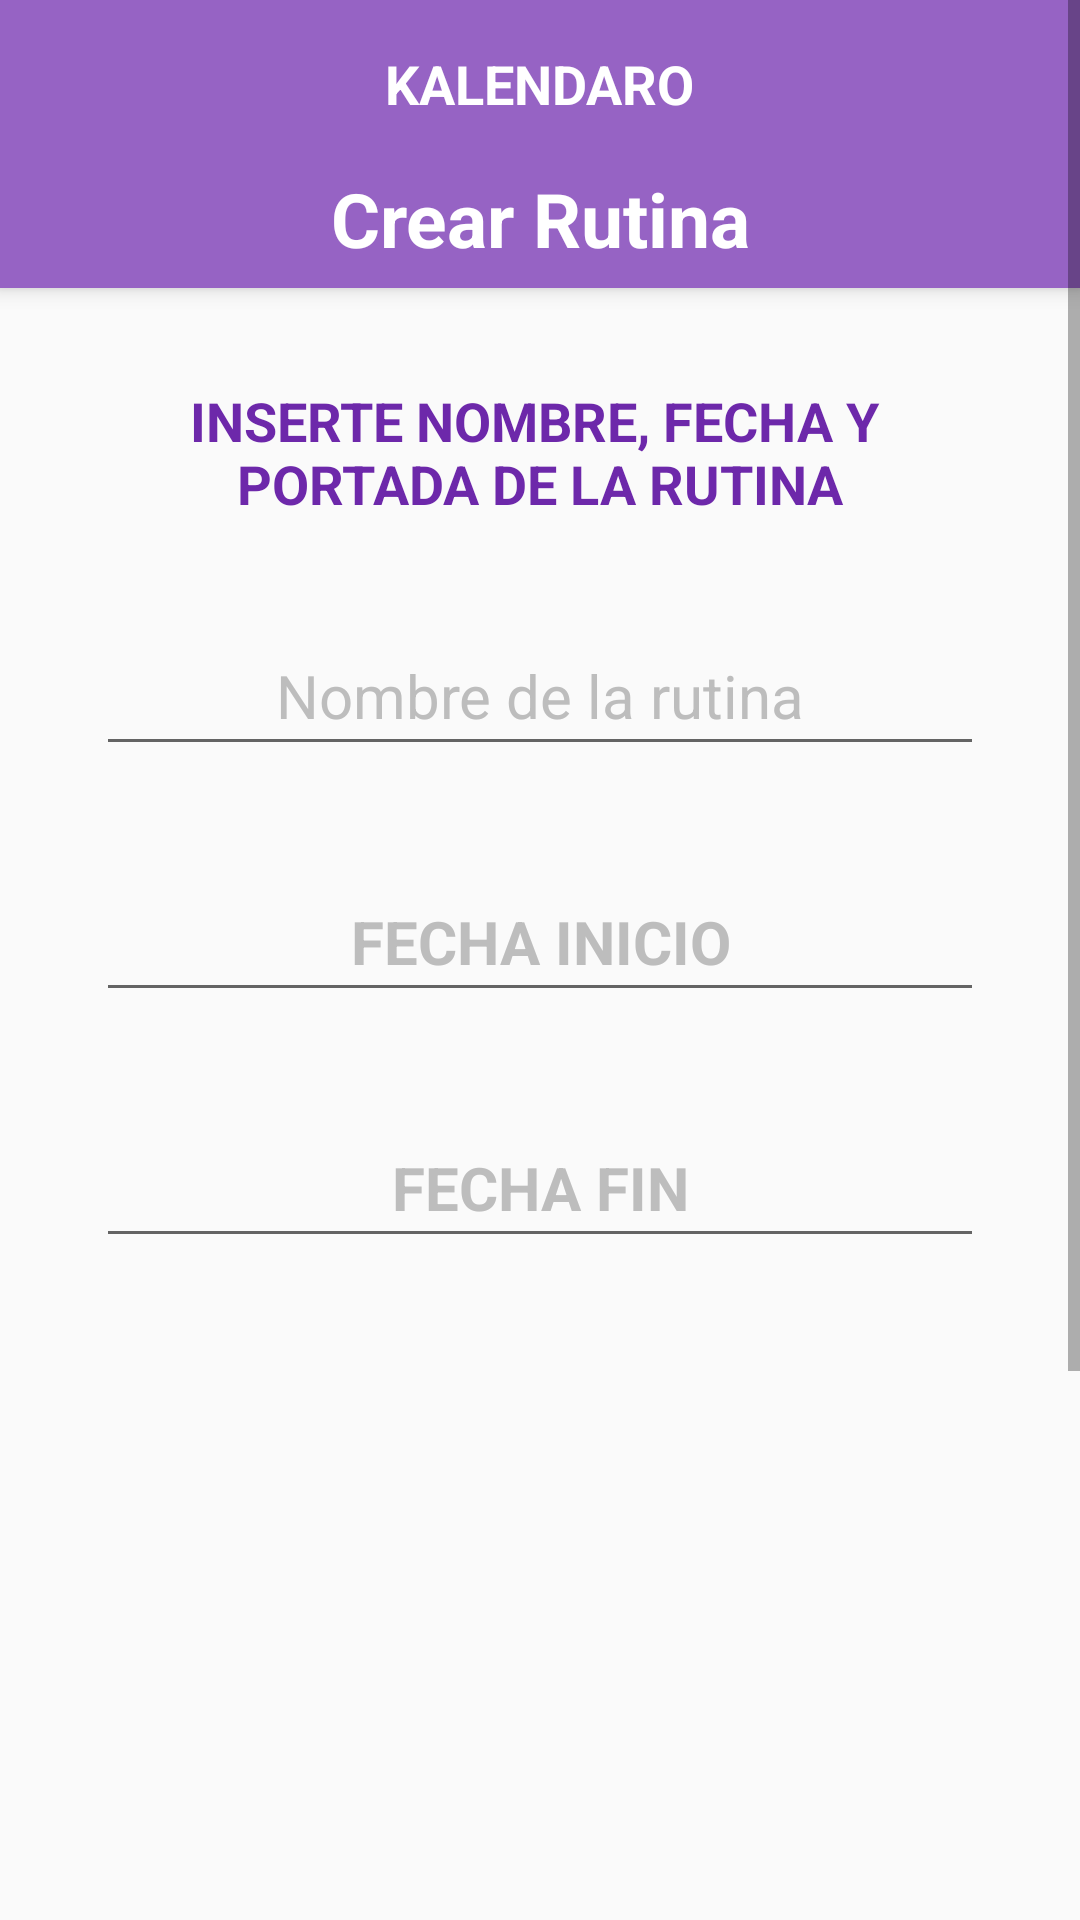

The Android layout XML behind this screen, and the referenced resources:
<!-- AndroidManifest.xml: application theme AppTheme -->
<!-- res/layout/activity_crear_rutina.xml -->
<?xml version="1.0" encoding="utf-8"?>
<ScrollView xmlns:android="http://schemas.android.com/apk/res/android"
    xmlns:app="http://schemas.android.com/apk/res-auto"
    xmlns:tools="http://schemas.android.com/tools"
    android:layout_width="match_parent"
    android:layout_height="match_parent"
    android:fillViewport="true"
    tools:context=".activities.CrearRutinaActivity">

    <androidx.constraintlayout.widget.ConstraintLayout
        android:layout_width="match_parent"
        android:layout_height="wrap_content">

        <include
            android:id="@+id/toolbar"
            layout="@layout/toolbar"
            tools:layout_editor_absoluteX="0dp"
            tools:layout_editor_absoluteY="0dp"></include>

        <TextView
            android:id="@+id/barActualView"
            android:layout_width="match_parent"
            android:layout_height="@dimen/bar_actual_view"
            android:layout_marginBottom="32dp"
            android:background="@color/colorPrimary"
            android:elevation="4dp"
            android:text="@string/menu_crear_rutina"
            android:textAlignment="center"
            android:textColor="@color/colorPrimaryText"
            android:textSize="@dimen/bar_text_size"
            android:textStyle="bold"
            app:layout_constraintBottom_toTopOf="@+id/insertImageText"
            app:layout_constraintTop_toBottomOf="@+id/toolbar"
            app:layout_constraintVertical_bias="0.0"
            tools:ignore="MissingConstraints"
            tools:layout_editor_absoluteX="0dp" />

        <TextView
            android:id="@+id/insertImageText"
            android:layout_width="match_parent"
            android:layout_height="wrap_content"
            android:layout_marginBottom="32dp"
            android:text="@string/rutina_insert_imagen_text"
            android:textAlignment="center"
            android:textColor="@color/colorPrimaryDark"
            android:textSize="@dimen/login_text_size"
            android:textStyle="bold"
            app:layout_constraintBottom_toTopOf="@+id/editTextCrearRutina"
            tools:ignore="MissingConstraints"
            tools:layout_editor_absoluteX="0dp" />

        <ImageView
            android:id="@+id/crearRutinaImagen"
            android:layout_width="207dp"
            android:layout_height="209dp"
            android:layout_marginBottom="32dp"
            android:contentDescription="TODO"
            app:layout_constraintBottom_toTopOf="@+id/buttonRutinaImagenGaleria"
            app:layout_constraintEnd_toEndOf="parent"
            app:layout_constraintStart_toStartOf="parent"
            tools:ignore="MissingConstraints" />
        <Button
            android:id="@+id/buttonRutinaImagenGaleria"
            android:layout_width="match_parent"
            android:layout_height="@dimen/categoria_botones_imagen"
            android:layout_marginStart="64dp"
            android:layout_marginEnd="15dp"
            android:layout_marginBottom="32dp"
            android:background="@drawable/button_ripple_bg"
            android:text="@string/categoria_buscar_galeria"
            android:textColor="@color/colorPrimaryDark"
            android:textSize="@dimen/login_text_size"
            app:layout_constraintBottom_toTopOf="@+id/buttonRutinaImagenCamara"
            app:layout_constraintEnd_toEndOf="parent"
            app:layout_constraintHorizontal_bias="0.0"
            app:layout_constraintStart_toStartOf="parent"
            tools:ignore="MissingConstraints" />

        <ImageView
            android:id="@+id/iconoGaleria"
            android:layout_width="38dp"
            android:layout_height="38dp"
            android:layout_marginBottom="32dp"
            android:background="@drawable/arasaac_album"
            android:contentDescription="TODO"
            app:layout_constraintBottom_toTopOf="@+id/buttonRutinaImagenCamara"
            app:layout_constraintEnd_toStartOf="@+id/buttonRutinaImagenGaleria"
            app:layout_constraintHorizontal_bias="0.461"
            app:layout_constraintStart_toStartOf="parent"
            tools:ignore="MissingConstraints" />

        <Button
            android:id="@+id/buttonRutinaImagenCamara"
            android:layout_width="match_parent"
            android:layout_height="@dimen/categoria_botones_imagen"
            android:layout_marginStart="64dp"
            android:layout_marginBottom="32dp"
            android:layout_marginEnd="15dp"
            android:background="@drawable/button_ripple_bg"
            android:text="@string/categoria_buscar_camara"
            android:textColor="@color/colorPrimaryDark"
            android:textSize="@dimen/login_text_size"

            app:layout_constraintBottom_toTopOf="@+id/buttonGuardarRutina"
            app:layout_constraintEnd_toEndOf="parent"
            app:layout_constraintHorizontal_bias="0.0"
            app:layout_constraintStart_toStartOf="parent"
            tools:ignore="MissingConstraints" />

        <ImageView
            android:id="@+id/iconoCamara"
            android:layout_width="38dp"
            android:layout_height="38dp"
            android:layout_marginBottom="32dp"
            android:background="@drawable/arasaac_camara"
            android:contentDescription="TODO"
            app:layout_constraintBottom_toTopOf="@+id/buttonGuardarRutina"
            app:layout_constraintEnd_toStartOf="@+id/buttonRutinaImagenCamara"
            app:layout_constraintHorizontal_bias="0.615"
            app:layout_constraintStart_toStartOf="parent"
            tools:ignore="MissingConstraints" />

        <EditText
            android:id="@+id/editTextCrearRutina"
            android:layout_width="match_parent"
            android:layout_height="@dimen/login_edit_text_height"
            android:layout_marginStart="32dp"
            android:layout_marginEnd="32dp"
            android:layout_marginBottom="32dp"
            android:hint="@string/rutina_insert_nombre"
            android:gravity="center"
            android:textColor="@color/colorPrimaryDark"
            android:textSize="@dimen/list_text_size"
            app:layout_constraintBottom_toTopOf="@+id/rutinaInputFechaInicio"
            app:layout_constraintEnd_toEndOf="parent"
            app:layout_constraintHorizontal_bias="1.0"
            app:layout_constraintStart_toStartOf="parent"
            tools:ignore="MissingConstraints" />

        <EditText
            android:id="@+id/rutinaInputFechaInicio"
            android:layout_width="match_parent"
            android:layout_height="@dimen/login_edit_text_height"
            android:layout_marginStart="32dp"
            android:layout_marginEnd="32dp"
            android:layout_marginBottom="32dp"
            android:clickable="false"
            android:focusable="false"
            android:gravity="center"
            android:hint="@string/rutina_input_fecha_inicio"
            android:textColor="@color/colorPrimaryDark"
            android:textSize="@dimen/list_text_size"
            android:textStyle="bold"
            app:layout_constraintBottom_toTopOf="@+id/rutinaInputFechaFin"
            app:layout_constraintEnd_toEndOf="parent"
            app:layout_constraintHorizontal_bias="0.0"
            app:layout_constraintStart_toStartOf="parent" />
        <EditText
            android:id="@+id/rutinaInputFechaFin"
            android:layout_width="match_parent"
            android:layout_height="@dimen/login_edit_text_height"
            android:layout_marginStart="32dp"
            android:layout_marginEnd="32dp"
            android:layout_marginBottom="32dp"
            android:clickable="false"
            android:focusable="false"
            android:gravity="center"
            android:hint="@string/rutina_input_fecha_fin"
            android:textColor="@color/colorPrimaryDark"
            android:textSize="@dimen/list_text_size"
            android:textStyle="bold"
            app:layout_constraintBottom_toTopOf="@+id/crearRutinaImagen"
            app:layout_constraintEnd_toEndOf="parent"
            app:layout_constraintHorizontal_bias="0.0"
            app:layout_constraintStart_toStartOf="parent" />

        <Button
            android:id="@+id/buttonGuardarRutina"
            android:layout_width="match_parent"
            android:layout_height="@dimen/login_button_xl_height"
            android:background="@drawable/button_ripple_primary"
            android:text="@string/categoria_continuar"
            android:textColor="@color/colorPrimaryText"
            android:textSize="@dimen/login_text_size"
            app:layout_constraintBottom_toBottomOf="parent"
            app:layout_constraintEnd_toEndOf="parent"
            app:layout_constraintHorizontal_bias="0.0"
            app:layout_constraintStart_toStartOf="parent"
            tools:ignore="MissingConstraints" />
    </androidx.constraintlayout.widget.ConstraintLayout>
</ScrollView>
<!-- res/layout/toolbar.xml (included above) -->
<?xml version="1.0" encoding="utf-8"?>
<androidx.appcompat.widget.Toolbar
    xmlns:android="http://schemas.android.com/apk/res/android"
    xmlns:app="http://schemas.android.com/apk/res-auto"
    android:layout_width="match_parent"
    android:layout_height="?attr/actionBarSize"
    android:background="?attr/colorPrimary"
    android:elevation="4dp"
    android:theme="@style/AppThemeCustomToolbar"
    app:popupTheme="@style/AppThemeCustomMenuToolbar">

    <TextView
        android:id="@+id/toolbar_title"
        android:layout_width="wrap_content"
        android:layout_height="wrap_content"
        android:text="@string/app_name"
        android:textColor="@color/colorPrimaryText"
        android:textStyle="bold"
        android:layout_gravity="center" />

</androidx.appcompat.widget.Toolbar>
<!-- resources referenced by this layout -->
<resources>
  <color name="colorPrimary">#9663C4</color>
  <color name="colorPrimaryDark">#6D28AA</color>
  <color name="colorPrimaryText">#FFFFFF</color>
  <dimen name="bar_actual_view">40dp</dimen>
  <dimen name="bar_text_size">25dp</dimen>
  <dimen name="categoria_botones_imagen">40dp</dimen>
  <dimen name="list_text_size">20dp</dimen>
  <dimen name="login_button_xl_height">60dp</dimen>
  <dimen name="login_edit_text_height">50dp</dimen>
  <dimen name="login_text_size">18sp</dimen>
  <!-- drawable button_ripple_bg (drawable) -->
  <?xml version="1.0" encoding="utf-8"?>
  <ripple xmlns:android="http://schemas.android.com/apk/res/android"
      xmlns:tools="http://schemas.android.com/tools"
      android:color="@color/colorAccentDark"
      tools:targetApi="lollipop">
      <item android:id="@android:id/mask">
          <shape android:shape="rectangle">
              <solid android:color="@color/colorAccentDark"/>
          </shape>
      </item>
      <item android:id="@android:id/background"
          android:drawable="@color/colorAccent"
          />
  </ripple>
  <!-- drawable button_ripple_primary (drawable) -->
  <?xml version="1.0" encoding="utf-8"?>
  <ripple xmlns:android="http://schemas.android.com/apk/res/android"
      xmlns:tools="http://schemas.android.com/tools"
      android:color="@color/colorPrimary"
      tools:targetApi="lollipop">
      <item android:id="@android:id/mask">
          <shape android:shape="rectangle">
              <solid android:color="@color/colorPrimary"/>
          </shape>
      </item>
      <item android:id="@android:id/background"
          android:drawable="@color/colorPrimaryDark"
          />
  </ripple>
  <string name="app_name">KALENDARO</string>
  <string name="categoria_buscar_camara">HACER FOTO</string>
  <string name="categoria_buscar_galeria">GALERÍA</string>
  <string name="categoria_continuar">CONTINUAR</string>
  <string name="menu_crear_rutina">Crear Rutina</string>
  <string name="rutina_input_fecha_fin">FECHA FIN</string>
  <string name="rutina_input_fecha_inicio">FECHA INICIO</string>
  <string name="rutina_insert_imagen_text">INSERTE NOMBRE, FECHA Y \nPORTADA DE LA RUTINA</string>
  <string name="rutina_insert_nombre">Nombre de la rutina</string>
  <style name="AppThemeCustomMenuToolbar" parent="ThemeOverlay.AppCompat.Light">
          <item name="android:overlapAnchor">false</item>
      </style>
  <style name="AppThemeCustomToolbar" parent="ThemeOverlay.AppCompat.Dark.ActionBar">
          <item name="android:textSize">18dp</item>
          <item name="android:textStyle">italic</item>
          <item name="android:colorControlNormal">@color/colorPrimaryText</item>
          <item name="android:actionMenuTextColor">@color/colorPrimaryText</item>
      </style>
  <style name="AppTheme" parent="@style/Theme.AppCompat.Light.NoActionBar">
          
          <item name="colorPrimary">@color/colorPrimary</item>
          <item name="colorPrimaryDark">@color/colorPrimaryDark</item>
          <item name="colorAccent">@color/colorAccent</item>
          <item name="android:editTextColor">@color/colorPrimaryText</item>
          <item name="android:textColorHint">@color/colorSecondaryText</item>
          <item name="android:windowNoTitle">true</item>
      </style>
  <color name="colorAccentDark">#C6AADB</color>
  <color name="colorAccent">#E0CEE0</color>
  <color name="colorSecondaryText">#BDBDBD</color>
</resources>
